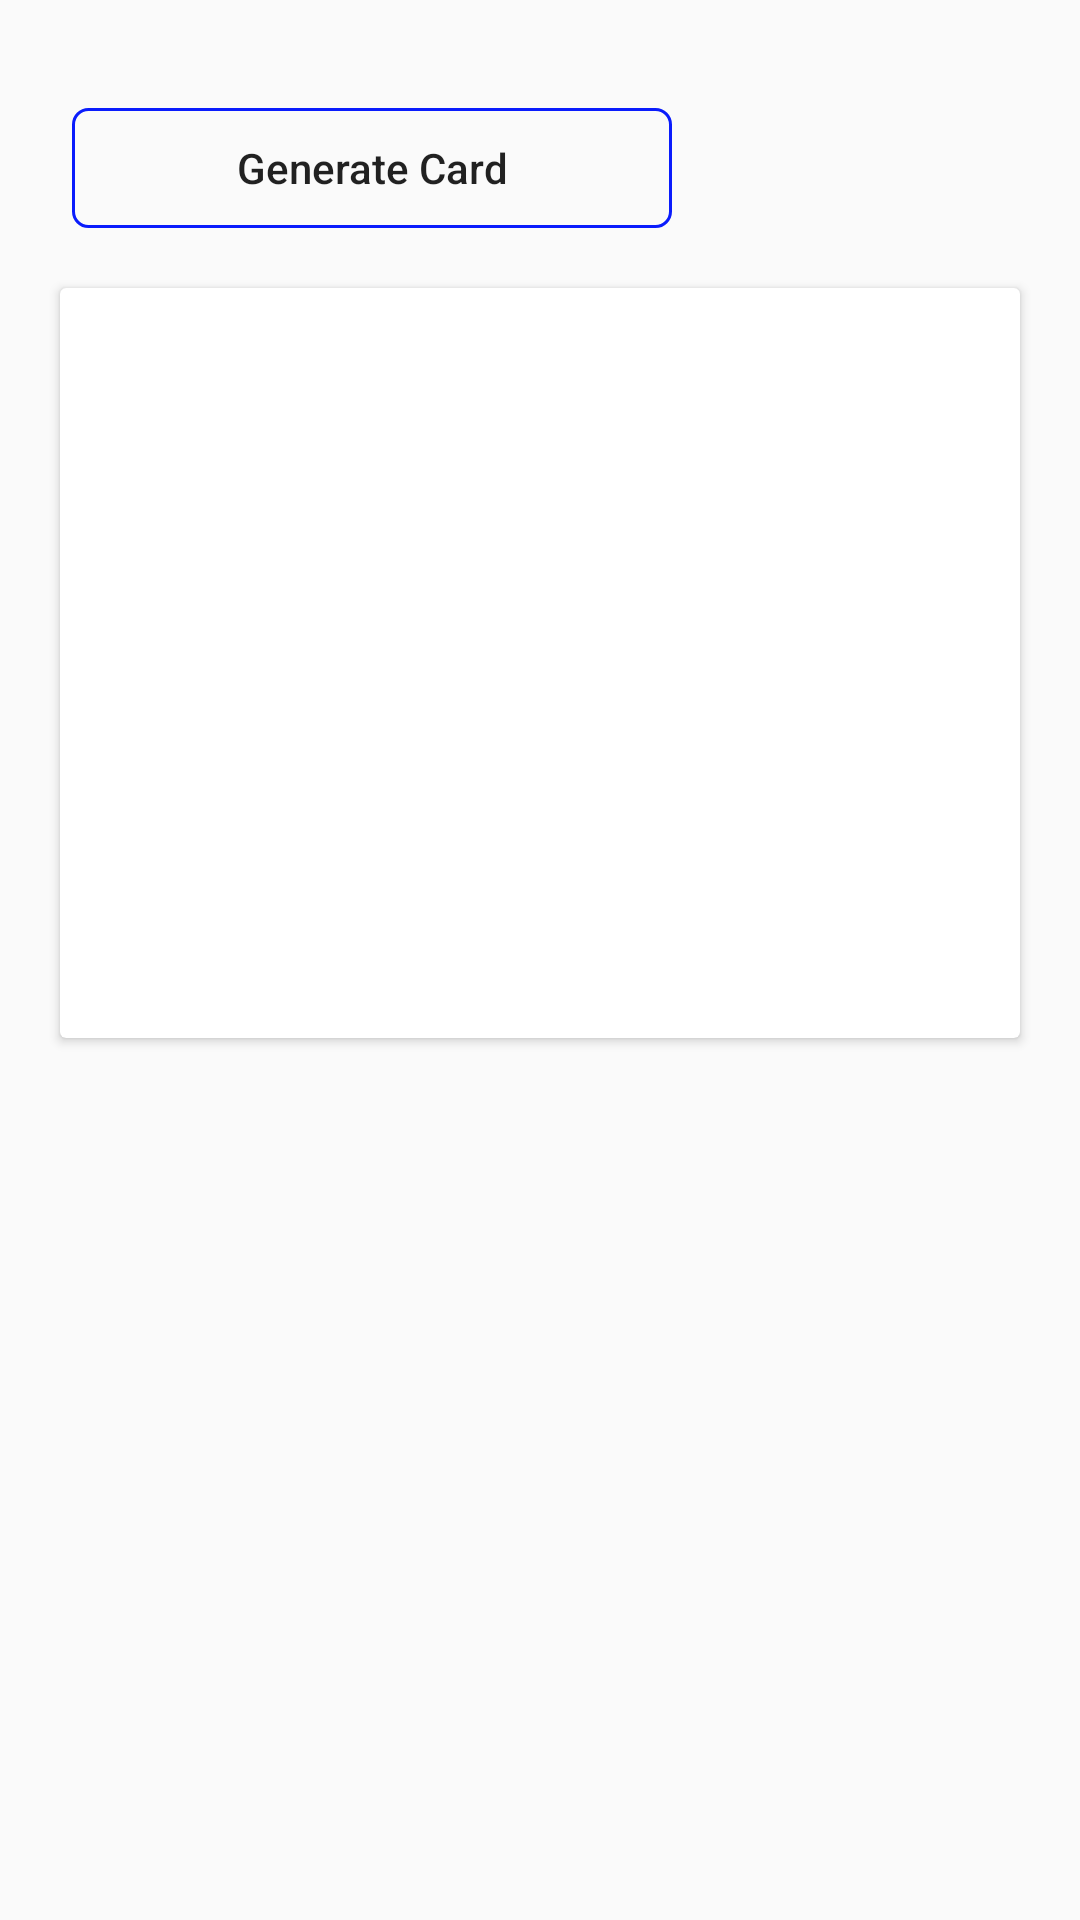

Here is an Android app screen rendered from its layout file. Give the layout XML and the strings, colors and styles it references.
<!-- AndroidManifest.xml: application theme AppTheme -->
<!-- res/layout/activity_qrcode.xml -->
<?xml version="1.0" encoding="utf-8"?>
<androidx.constraintlayout.widget.ConstraintLayout xmlns:android="http://schemas.android.com/apk/res/android"
    xmlns:app="http://schemas.android.com/apk/res-auto"
    xmlns:tools="http://schemas.android.com/tools"
    android:layout_width="match_parent"
    android:layout_height="match_parent"
    tools:context=".qrcode">

    <Button
        android:id="@+id/genqrbutton"
        android:layout_width="200dp"
        android:layout_height="40dp"
        android:layout_marginStart="24dp"
        android:layout_marginTop="36dp"
        android:background="@drawable/custom_regmain_btn"
        android:text="Generate Card"
        android:textAllCaps="false"
        app:layout_constraintStart_toStartOf="parent"
        app:layout_constraintTop_toTopOf="parent" />

    <androidx.cardview.widget.CardView
        android:layout_width="match_parent"
        android:layout_height="250dp"
        android:layout_margin="20dp"
        app:layout_constraintStart_toStartOf="parent"
        android:layout_marginTop="300dp"
        app:layout_constraintTop_toBottomOf="@+id/genqrbutton"
        >

        <LinearLayout
            android:id="@+id/ll1"
            android:layout_width="match_parent"
            android:layout_height="match_parent"
            android:orientation="vertical"
            android:background="@drawable/custom_card"
            android:visibility="invisible"

            >


            <LinearLayout
                android:layout_width="wrap_content"
                android:layout_height="wrap_content"
                android:orientation="horizontal"
                >
                <TextView
                    android:layout_width="100dp"
                    android:layout_height="30dp"
                    android:text="Name"
                    android:layout_margin="10dp"
                    android:textStyle="bold"
                    android:textSize="15sp"
                    android:textColor="#000000"
                    android:id="@+id/namefix"/>

                <TextView
                    android:layout_width="wrap_content"
                    android:layout_height="30dp"
                    android:text=""
                    android:layout_marginTop="10dp"
                    android:textSize="15sp"
                    android:textColor="#000000"
                    android:id="@+id/nametxt"/>

            </LinearLayout>

            <LinearLayout
                android:layout_width="wrap_content"
                android:layout_height="wrap_content"
                android:orientation="horizontal"
                >
                <TextView
                    android:layout_width="100dp"
                    android:layout_height="30dp"
                    android:text="Date of Birth"
                    android:layout_margin="10dp"
                    android:textStyle="bold"
                    android:textSize="15sp"
                    android:textColor="#000000"
                    android:id="@+id/dobfix"/>

                <TextView
                    android:layout_width="wrap_content"
                    android:layout_height="30dp"
                    android:text=""
                    android:layout_marginTop="10dp"
                    android:textSize="15sp"
                    android:textColor="#000000"
                    android:id="@+id/dobtxt"/>

            </LinearLayout>

            <LinearLayout
                android:layout_width="wrap_content"
                android:layout_height="wrap_content"
                android:orientation="horizontal"
                >
                <TextView
                    android:layout_width="100dp"
                    android:layout_height="30dp"
                    android:text="Bloodgroup"
                    android:layout_margin="10dp"
                    android:textStyle="bold"
                    android:textSize="15sp"
                    android:textColor="#000000"
                    android:id="@+id/bgrpfix"/>

                <TextView
                    android:layout_width="wrap_content"
                    android:layout_height="30dp"
                    android:text=""
                    android:layout_marginTop="10dp"
                    android:textSize="15sp"
                    android:textColor="#000000"
                    android:id="@+id/bgrptxt"/>

            </LinearLayout>

            <ImageView
                android:layout_width="wrap_content"
                android:layout_height="wrap_content"
                android:layout_margin="10dp"
                android:visibility="invisible"
                android:id="@+id/qrimg"
                />


        </LinearLayout>
    </androidx.cardview.widget.CardView>

    <TextView
        android:id="@+id/getadnumtv"
        android:layout_width="match_parent"
        android:layout_height="30dp"
        android:layout_marginStart="16dp"
        android:layout_marginTop="544dp"
        android:text="123456"
        app:layout_constraintStart_toStartOf="parent"
        app:layout_constraintTop_toTopOf="parent"
        android:visibility="invisible"/>


</androidx.constraintlayout.widget.ConstraintLayout>
<!-- resources referenced by this layout -->
<resources>
  <!-- drawable custom_card (drawable) -->
  <?xml version="1.0" encoding="utf-8"?>
  <shape xmlns:android="http://schemas.android.com/apk/res/android" android:shape="rectangle">
  <stroke android:color="#E5E4E2" android:width="1dp"/>
      <solid android:color = "#F8F8FF"/>
  <corners android:radius="5dp"/>
  </shape>
  <!-- drawable custom_regmain_btn (drawable) -->
  <?xml version="1.0" encoding="utf-8"?>
  <shape xmlns:android="http://schemas.android.com/apk/res/android" android:shape="rectangle">
      <stroke android:color="#0A1CFC" android:width="1dp"/>
      <corners android:radius="5dp"/>
  </shape>
  <style name="AppTheme" parent="Theme.AppCompat.Light.DarkActionBar">
          
          <item name="colorPrimary">@color/colorPrimary</item>
          <item name="colorPrimaryDark">@color/colorPrimaryDark</item>
          <item name="colorAccent">@color/colorAccent</item>
      </style>
  <!-- not gathered from this repository: default colours our renderer supplied (Android Studio template values) -->
  <color name="colorPrimary">#FF6200EE</color>
  <color name="colorPrimaryDark">#FF3700B3</color>
  <color name="colorAccent">#FF03DAC5</color>
</resources>
